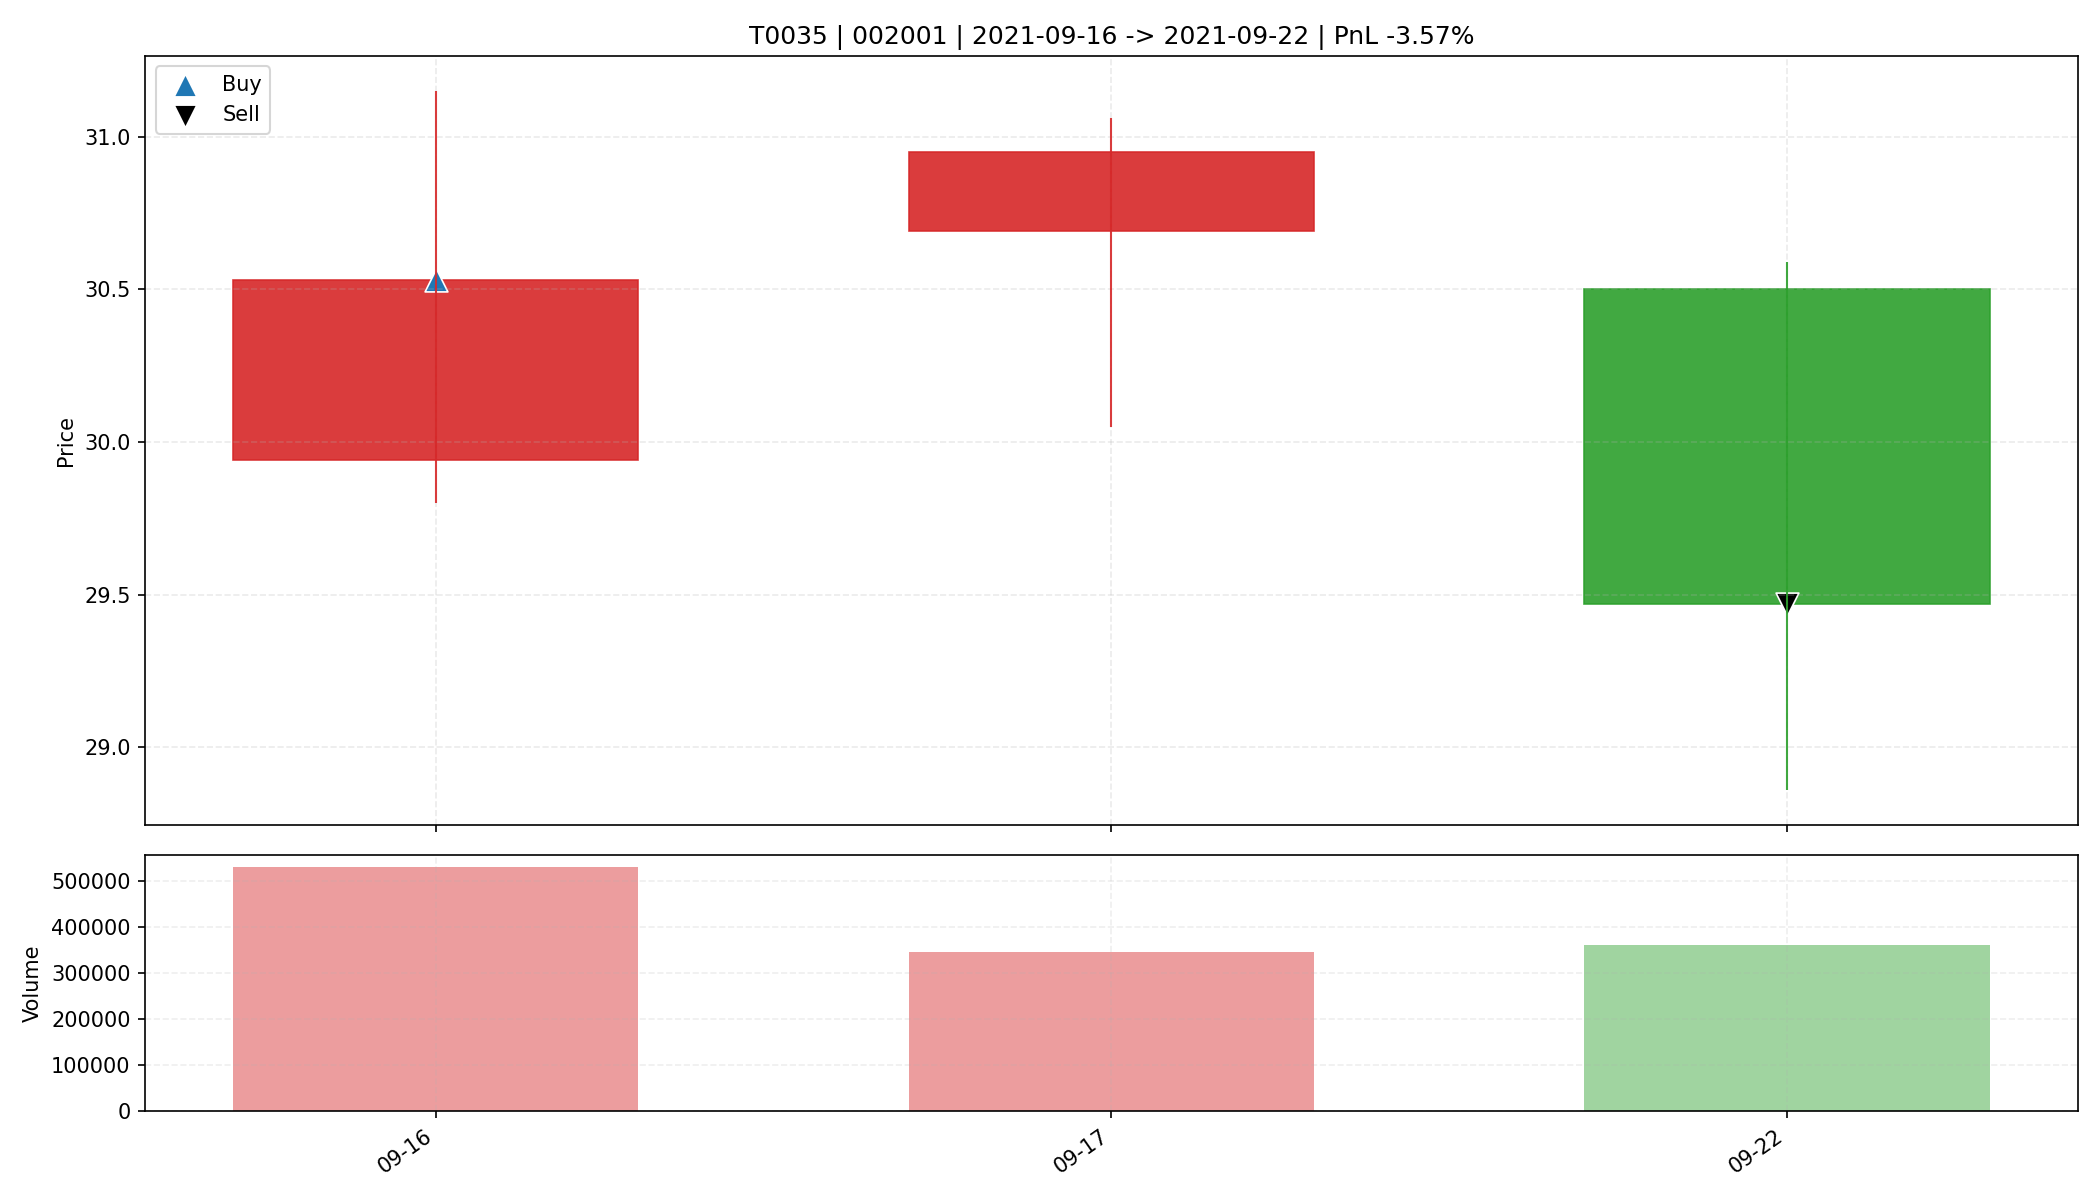

Values plotted in this chart, from the file beside it:
date, open, high, low, close, amount, volume, trade_id, code, buy_date, sell_date, buy_price, sell_price, matched_shares, buy_reason, sell_reason, sell_profit_pct, sell_hold_days, is_buy_day, is_sell_day, holding_day_index
2021-09-16, 29.94, 31.15, 29.8, 30.53, 1630226048, 531166, T0035, 002001, 2021-09-16, 2021-09-22, 30.53, 29.47, 1000, 前10日振幅8.0%, 阳线涨幅2.0%, 突破均线, 放量2.0倍(温和+爆发…, 收盘跌破防守线(29.800), -3.568, 2.0, True, False, 0
2021-09-17, 30.69, 31.06, 30.05, 30.95, 1057848640, 345106, T0035, 002001, 2021-09-16, 2021-09-22, 30.53, 29.47, 1000, 前10日振幅8.0%, 阳线涨幅2.0%, 突破均线, 放量2.0倍(温和+爆发…, 收盘跌破防守线(29.800), -3.568, 2.0, False, False, 1
2021-09-22, 30.5, 30.59, 28.86, 29.47, 1071504448, 361467, T0035, 002001, 2021-09-16, 2021-09-22, 30.53, 29.47, 1000, 前10日振幅8.0%, 阳线涨幅2.0%, 突破均线, 放量2.0倍(温和+爆发…, 收盘跌破防守线(29.800), -3.568, 2.0, False, True, 2
